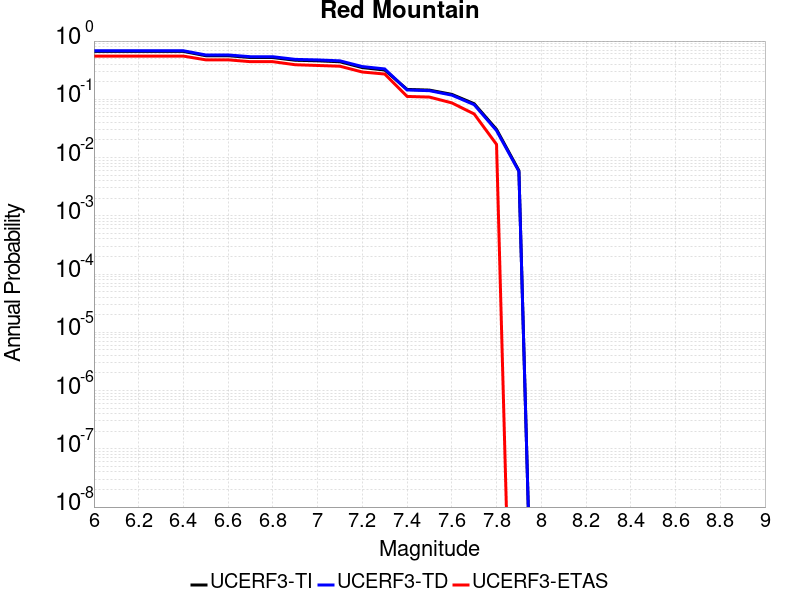

The data file committed next to this chart (first rows):
Magnitude, UCERF3-TI Prob, UCERF3-TD Prob, UCERF3-ETAS Prob
6.0, 0.6641, 0.6815, 0.5518
6.1, 0.6641, 0.6815, 0.5518
6.2, 0.6641, 0.6815, 0.5518
6.3, 0.6641, 0.6815, 0.5518
6.4, 0.6641, 0.6815, 0.5518
6.5, 0.5609, 0.5773, 0.4762
6.6, 0.5608, 0.5772, 0.4762
6.7, 0.5217, 0.5388, 0.4426
6.8, 0.521, 0.5381, 0.4426
6.9, 0.4685, 0.4849, 0.3922
7.0, 0.4581, 0.4745, 0.381
7.1, 0.4413, 0.4576, 0.3697
7.2, 0.3504, 0.3649, 0.2941
7.3, 0.3186, 0.3323, 0.2717
7.4, 0.1479, 0.1447, 0.112
7.5, 0.1439, 0.1407, 0.1092
7.6, 0.1217, 0.118, 0.08683
7.7, 0.08396, 0.08092, 0.05602
7.8, 0.03039, 0.02906, 0.01681
7.9, 0.005974, 0.005792, 0.0
